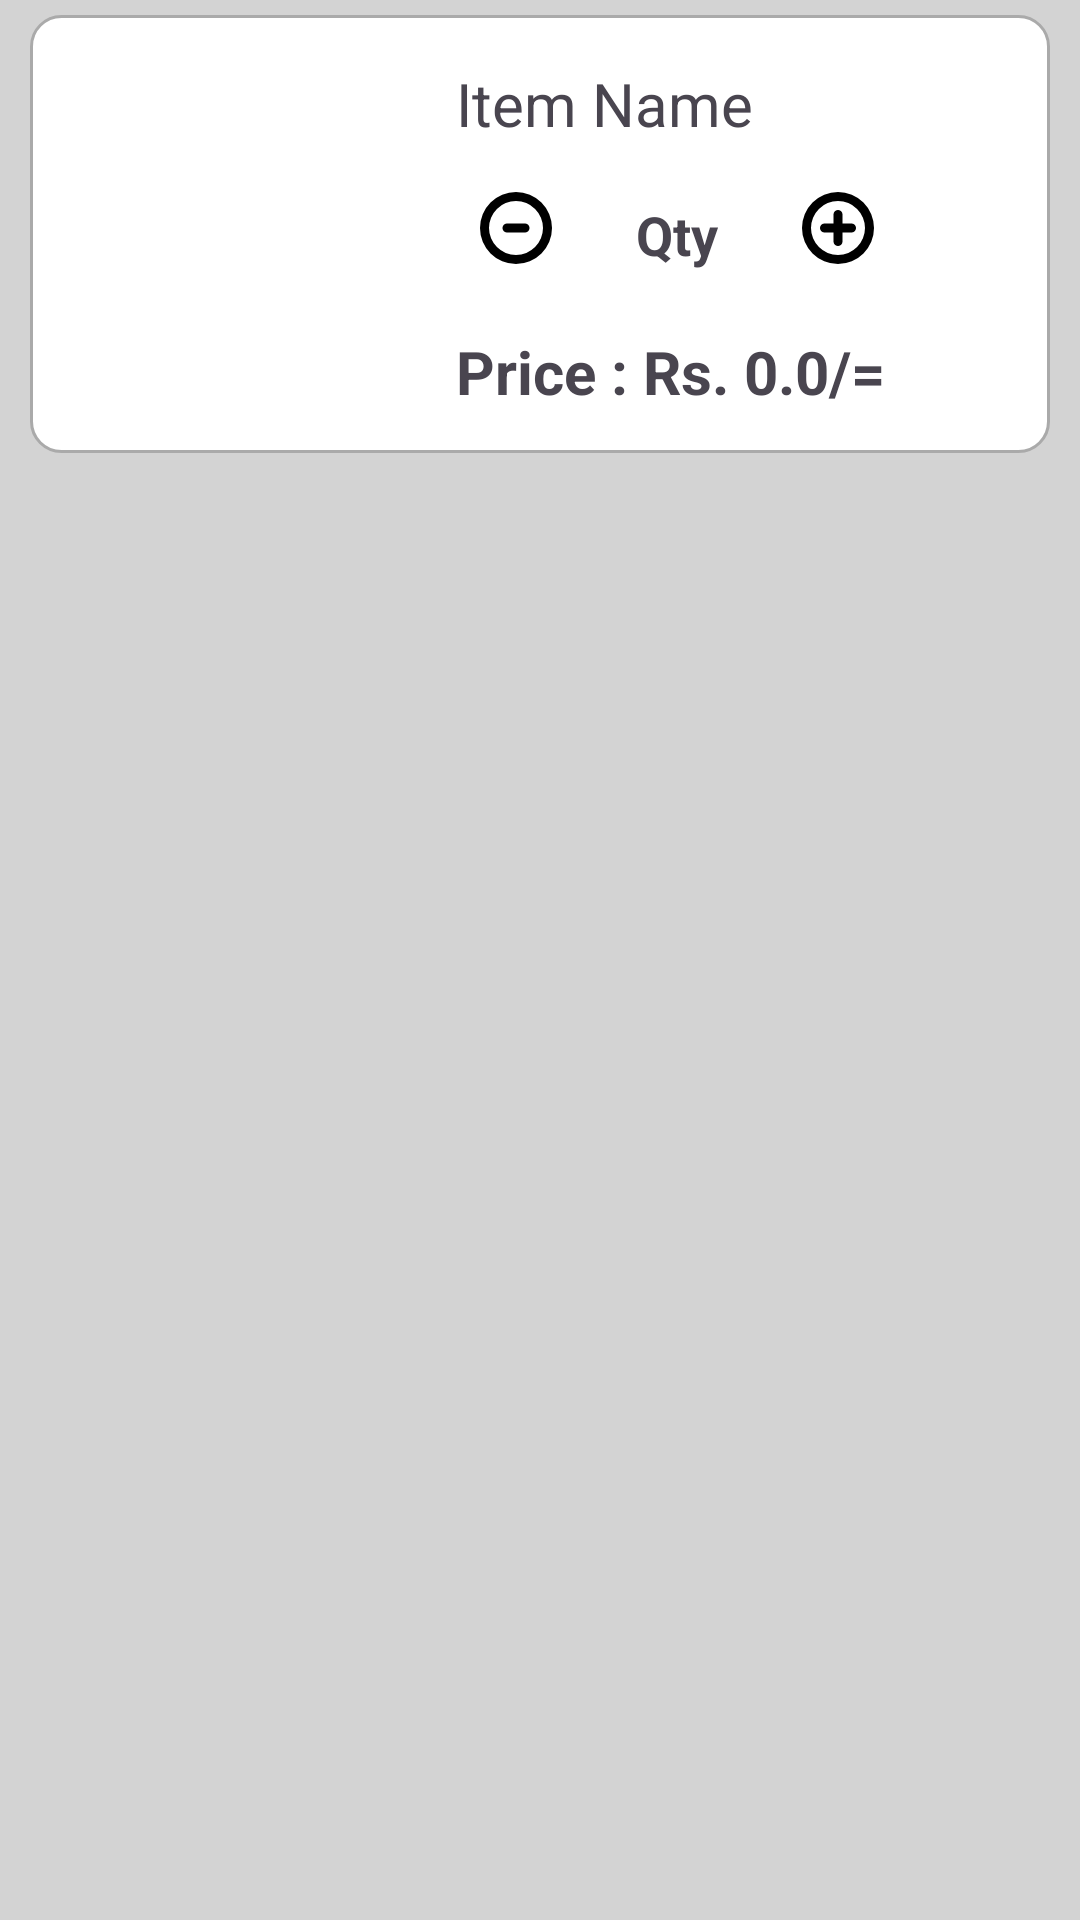

This screen was rendered from an Android layout file. Write that file and the resources it references.
<!-- AndroidManifest.xml: application theme Theme.PresentsLK -->
<!-- res/layout/layout_checkout_cart_product_view.xml -->
<?xml version="1.0" encoding="utf-8"?>
<RelativeLayout xmlns:android="http://schemas.android.com/apk/res/android"
    android:layout_width="match_parent"
    android:layout_height="wrap_content"
    android:background="@color/light_gray">

    <RelativeLayout
        android:layout_width="wrap_content"
        android:layout_height="wrap_content"
        android:layout_marginStart="10dp"
        android:layout_marginTop="5dp"
        android:layout_marginEnd="10dp"
        android:layout_marginBottom="5dp"
        android:background="@drawable/border">

        <LinearLayout
            android:id="@+id/LL_details"
            android:layout_width="match_parent"
            android:layout_height="wrap_content"
            android:layout_marginTop="16dp"
            android:layout_marginLeft="16dp"
            android:layout_marginRight="16dp"
            android:orientation="horizontal">

            <ImageButton
                android:id="@+id/imageButtonProductImage_cart"
                android:layout_width="110dp"
                android:layout_height="130dp"
                android:layout_marginEnd="16dp"
                android:backgroundTint="@color/white"
                android:scaleType="centerCrop" />

            <LinearLayout
                android:layout_width="0dp"
                android:layout_height="wrap_content"
                android:layout_weight="1"
                android:orientation="vertical">

                <TextView
                    android:id="@+id/textViewProductName_cart"
                    android:layout_width="match_parent"
                    android:layout_height="wrap_content"
                    android:layout_marginBottom="8dp"
                    android:text="@string/item_name"
                    android:textSize="20sp" />

                <LinearLayout
                    android:layout_width="match_parent"
                    android:layout_height="wrap_content"
                    android:layout_weight="1"
                    android:orientation="horizontal">

                    <ImageButton
                        android:id="@+id/imageButtonNegative"
                        android:layout_width="40dp"
                        android:layout_height="40dp"
                        android:backgroundTint="@color/white"
                        android:src="@drawable/ic_negative"
                        android:layout_marginRight="20dp"/>

                    <TextView
                        android:id="@+id/textViewCartQty_cart"
                        android:layout_width="wrap_content"
                        android:layout_height="wrap_content"
                        android:layout_marginBottom="10dp"
                        android:layout_marginTop="10dp"
                        android:text="@string/qty"
                        android:textSize="18sp"
                        android:textStyle="bold"/>

                    <ImageButton
                        android:id="@+id/imageButtonPositive"
                        android:layout_width="40dp"
                        android:layout_height="40dp"
                        android:backgroundTint="@color/white"
                        android:src="@drawable/ic_positive"
                        android:layout_marginLeft="20dp"/>

                </LinearLayout>

                <TextView
                    android:id="@+id/textViewProductPrice_cart"
                    android:layout_width="wrap_content"
                    android:layout_height="wrap_content"
                    android:layout_marginTop="10dp"
                    android:text="@string/price_rs_0_0"
                    android:textStyle="bold"
                    android:textSize="20sp"/>

            </LinearLayout>
        </LinearLayout>

    </RelativeLayout>

</RelativeLayout>
<!-- resources referenced by this layout -->
<resources>
  <color name="light_gray">#D3D3D3</color>
  <color name="white">#FFFFFFFF</color>
  <!-- drawable border (drawable) -->
  <?xml version="1.0" encoding="utf-8"?>
  <shape xmlns:android="http://schemas.android.com/apk/res/android">
  
      <solid android:color="#FFFFFF" />
  
  
      <stroke android:width="1dp" android:color="#AAAAAA" />
  
  
      <corners android:radius="10dp" />
  </shape>
  <!-- drawable ic_negative (drawable) -->
  <vector android:height="24dp" android:viewportHeight="96"
      android:viewportWidth="96" android:width="24dp" xmlns:android="http://schemas.android.com/apk/res/android">
      <path android:fillColor="#FF000000" android:pathData="M48,0A48,48 0,1 0,96 48,48.051 48.051,0 0,0 48,0ZM48,84A36,36 0,1 1,84 48,36.039 36.039,0 0,1 48,84Z"/>
      <path android:fillColor="#FF000000" android:pathData="M60,42H36a6,6 0,0 0,0 12H60a6,6 0,0 0,0 -12Z"/>
  </vector>
  <!-- drawable ic_positive (drawable) -->
  <vector android:height="24dp" android:viewportHeight="96"
      android:viewportWidth="96" android:width="24dp" xmlns:android="http://schemas.android.com/apk/res/android">
      <path android:fillColor="#FF000000" android:pathData="M66,42H54V30a6,6 0,0 0,-12 0V42H30a6,6 0,0 0,0 12H42V66a6,6 0,0 0,12 0V54H66a6,6 0,0 0,0 -12Z"/>
      <path android:fillColor="#FF000000" android:pathData="M48,0A48,48 0,1 0,96 48,48.051 48.051,0 0,0 48,0ZM48,84A36,36 0,1 1,84 48,36.039 36.039,0 0,1 48,84Z"/>
  </vector>
  <string name="item_name">Item Name</string>
  <string name="price_rs_0_0">Price : Rs. 0.0/=</string>
  <string name="qty">Qty</string>
  <style name="Theme.PresentsLK" parent="Base.Theme.PresentsLK" />
  <style name="Base.Theme.PresentsLK" parent="Theme.Material3.DayNight.NoActionBar">
          
          
      </style>
</resources>
